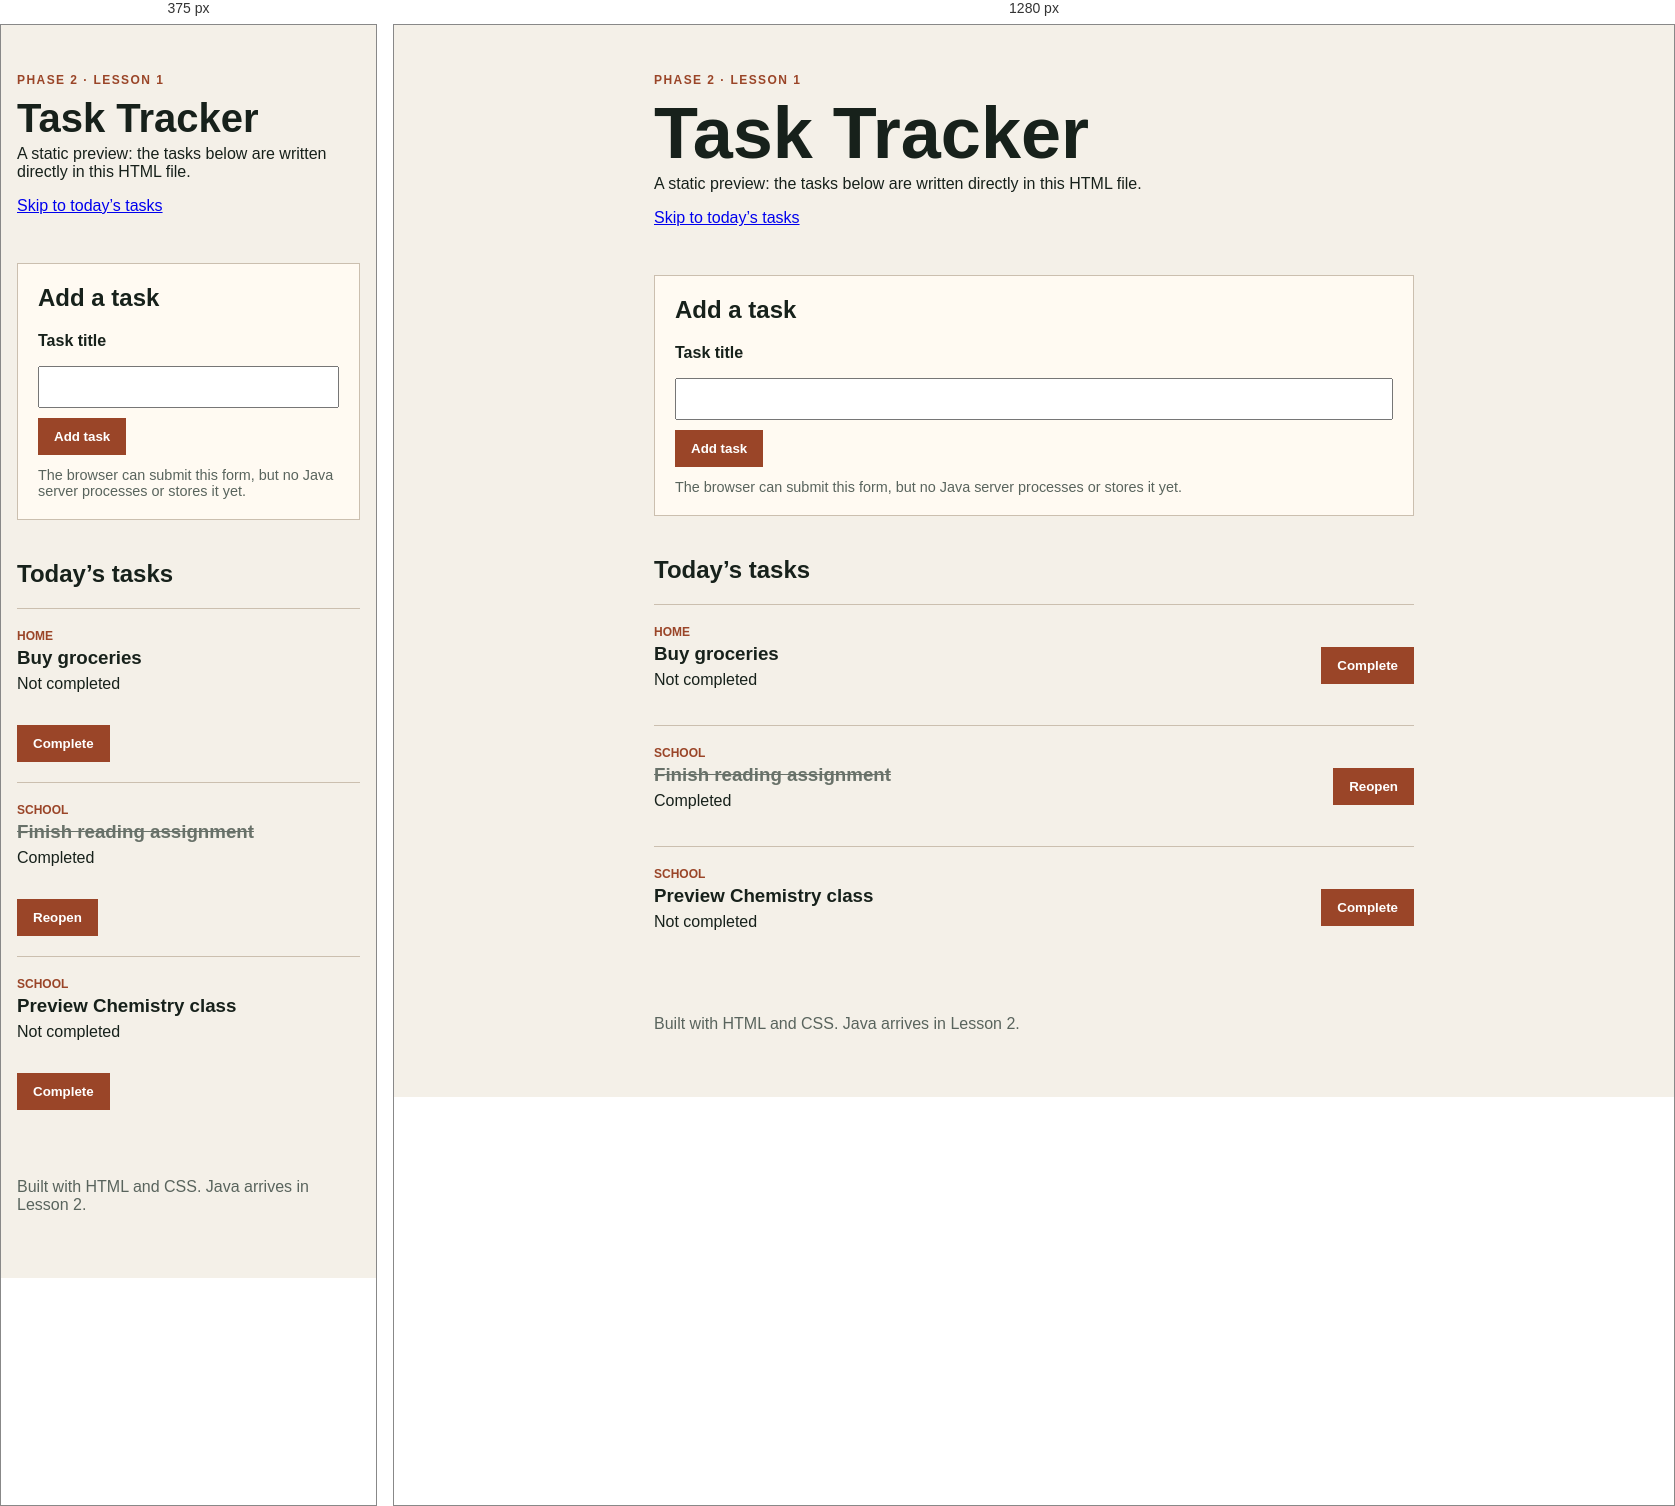
Rendered at 375 px and 1280 px, left to right.

<!-- file: index.html -->
<!doctype html>
<html lang="en">
<head>
  <meta charset="utf-8">
  <meta name="viewport" content="width=device-width, initial-scale=1">
  <title>Task Tracker</title>
  <link rel="stylesheet" href="styles.css">
</head>
<body>
  <header class="site-header">
    <p class="eyebrow">PHASE 2 · LESSON 1</p>
    <h1>Task Tracker</h1>
    <p>A static preview: the tasks below are written directly in this HTML file.</p>
    <a href="#tasks-heading">Skip to today’s tasks</a>
  </header>

  <main>
    <section class="panel" aria-labelledby="add-heading">
      <h2 id="add-heading">Add a task</h2>
      <form action="" method="get">
        <label for="title">Task title</label>
        <input id="title" name="title" type="text" maxlength="120">
        <button type="submit">Add task</button>
      </form>
      <p class="note">The browser can submit this form, but no Java server processes or stores it yet.</p>
    </section>

    <section aria-labelledby="tasks-heading">
      <h2 id="tasks-heading">Today’s tasks</h2>
      <ul class="tasks">
        <li class="task-card">
          <div>
            <p class="category">Home</p>
            <h3>Buy groceries</h3>
            <p>Not completed</p>
          </div>
          <button type="button" aria-label="Mark Buy groceries complete">Complete</button>
        </li>
        <li class="task-card completed">
          <div>
            <p class="category">School</p>
            <h3>Finish reading assignment</h3>
            <p>Completed</p>
          </div>
          <button type="button" aria-label="Reopen Finish reading assignment">Reopen</button>
        </li>
        <!--New Task Here-->
        <li class="task-card">
          <div>
            <p class="category">School</p>
            <h3>Preview Chemistry class</h3>
            <p>Not completed</p>
          </div>
          <button type="button" aria-label="Mark Preview Chemistry class complete">Complete</button>
        </li>
      </ul>
    </section>
  </main>

  <footer>
    <p>Built with HTML and CSS. Java arrives in Lesson 2.</p>
  </footer>
</body>
</html>


/* @media block from styles.css */
@media (max-width: 520px) {
  .task-card { align-items: flex-start; flex-direction: column; }
}